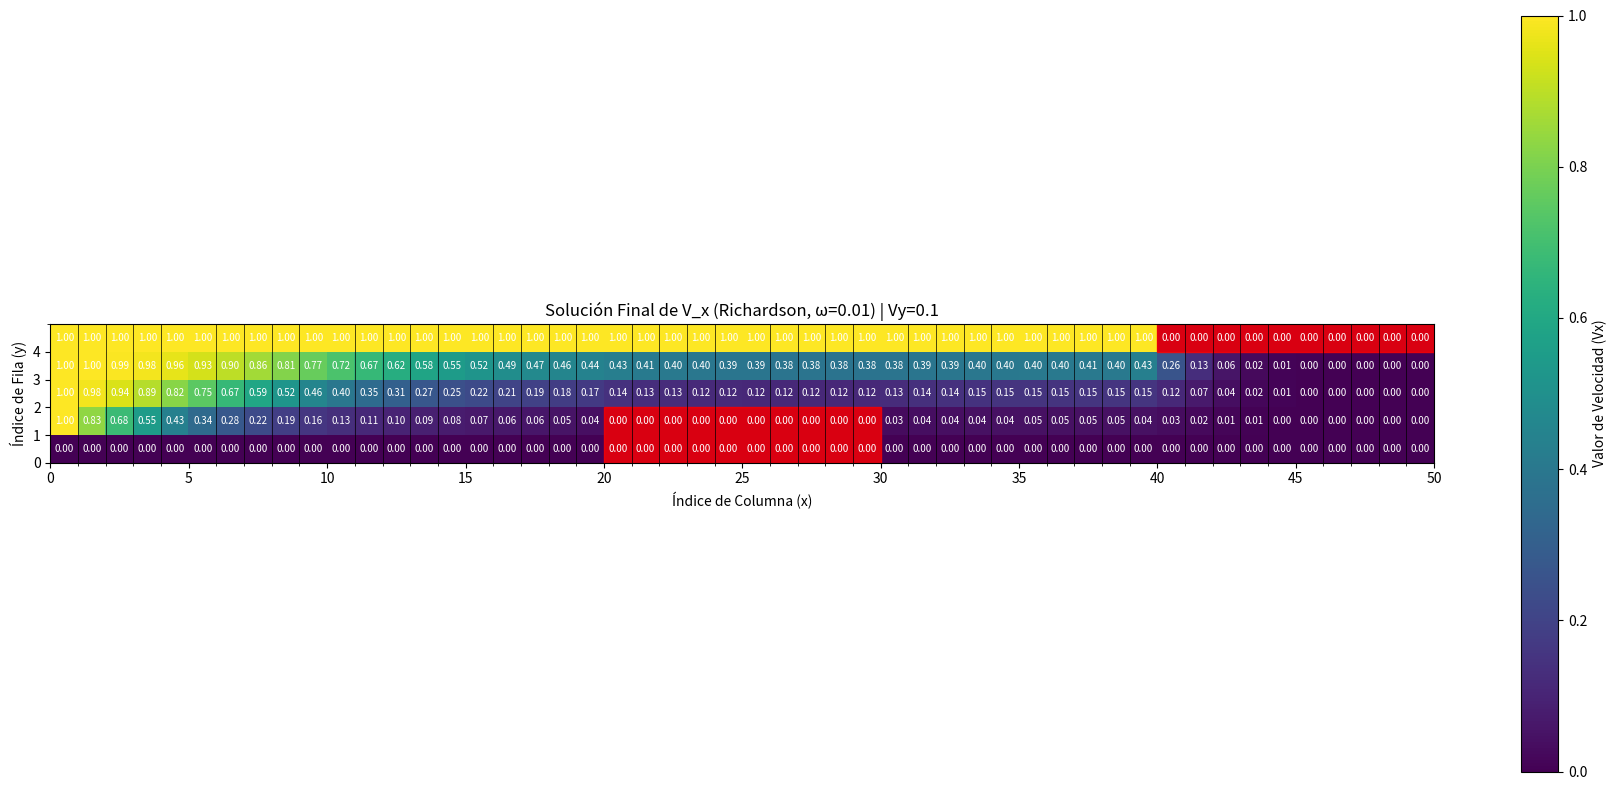

This figure's Python source:
import numpy as np
import matplotlib.pyplot as plt
from scipy.sparse import lil_matrix
from numpy.linalg import cond

# --- PARÁMETROS GLOBALES Y GEOMETRÍA ---
NY, NX = 5, 50      # Filas (y=altura) x Columnas (x=ancho)
H = 8               # Paso de celda (h)
VY_TEST = 0.1       # Valor de V_y (vorticidad/convección vertical)
MAX_ITER = 5000     # Iteraciones para asegurar convergencia (Richardson necesita más)
TOLERANCE = 1e-8
V0_INITIAL = 1.0    # Velocidad de entrada (valor de color 1.0)
OMEGA = 0.01        # Parámetro de relajación para Richardson (valor pequeño para convergencia)

# --- DEFINICIÓN DE LAS VIGAS (USANDO ÍNDICES BASE 0) ---
# Viga Inferior (j=0, 1; i=20 a 29)
VIGA_INF_Y_MIN, VIGA_INF_Y_MAX = 0, 2
VIGA_INF_X_MIN, VIGA_INF_X_MAX = 20, 30

# Viga Superior (j=4; i=40 a 49)
VIGA_SUP_Y_MIN, VIGA_SUP_Y_MAX = 4, 5
VIGA_SUP_X_MIN, VIGA_SUP_X_MAX = 40, 50

class FlujoRichardson:
    def __init__(self, omega=OMEGA):
        self._incognita_map = {} 
        self._preparar_mapa_incognitas()

        self.V_k = self._inicializar_matriz_velocidades(V0_INITIAL)
        self.N_INCÓGNITAS = len(self._incognita_map)
        self.omega = omega  # Parámetro de relajación

    def _es_incognita(self, i, j):
        """Verifica si el nodo es una incógnita (no frontera, no viga)."""
        # Candidatos a incógnita: Nodos INTERIORES (i in [1, NX-2], j in [1, NY-2])
        if not (1 <= i <= NX - 2 and 1 <= j <= NY - 2):
            return False
            
        # Excluir Viga Inferior (solo la parte interior j=1)
        if j == 1 and VIGA_INF_X_MIN <= i < VIGA_INF_X_MAX:
            return False
            
        return True

    def _preparar_mapa_incognitas(self):
        """Calcula el número exacto de incógnitas y crea el mapa lineal."""
        count = 0
        for j in range(NY):
            for i in range(NX):
                if self._es_incognita(i, j):
                    self._incognita_map[(i, j)] = count
                    count += 1
        
    def _map_to_linear_index(self, i, j):
        return self._incognita_map.get((i, j), None)

    def calcular_jacobiano(self, V_current):
        """Calcula la matriz Jacobiana para el estado actual."""
        J = lil_matrix((self.N_INCÓGNITAS, self.N_INCÓGNITAS))
        
        m = 0
        for j in range(NY):
            for i in range(NX):
                
                if not self._es_incognita(i, j):
                    continue

                # Valores de Vecinos
                V_c = V_current[j, i]
                V_r = V_current[j, i + 1]
                V_l = V_current[j, i - 1]
                
                # --- Jacobiano (Derivadas Parciales) ---
                
                # Central (dF/dV_c)
                J[m, m] = 4 + 4 * V_r - 4 * V_l
                
                # Derecha (dF/dV_r)
                n_r = self._map_to_linear_index(i + 1, j)
                if n_r is not None:
                    J[m, n_r] = -1 + 4 * V_c
                
                # Izquierda (dF/dV_l)
                n_l = self._map_to_linear_index(i - 1, j)
                if n_l is not None:
                    J[m, n_l] = -1 - 4 * V_c
                    
                # Superior (dF/dV_u)
                n_u = self._map_to_linear_index(i, j + 1)
                if n_u is not None:
                    J[m, n_u] = -1 + 4 * VY_TEST
                
                # Inferior (dF/dV_d)
                n_d = self._map_to_linear_index(i, j - 1)
                if n_d is not None:
                    J[m, n_d] = -1 - 4 * VY_TEST
                
                m += 1
                
        return J.tocsr()

    def _inicializar_matriz_velocidades(self, v_init):
        V_matrix = np.full((NY, NX), v_init)
        
        # --- Condiciones de Frontera ---
        
        # 1. Aplicar V=1.0 para Techo y Entrada (Donde sea aplicable)
        V_matrix[NY - 1, :] = V0_INITIAL # Fila 4 completa (Techo)
        V_matrix[:, 0] = V0_INITIAL      # Columna 0 (Entrada, excluyendo la esquina (0,0))

        # 2. Aplicar V=0.0 para Pared Inferior, Salida y Esquina (Prioridad a V=0.0)
        V_matrix[0, :] = 0.0             # Fila 0 completa (Pared inferior)
        V_matrix[:, NX - 1] = 0.0        # Columna 49 completa (Salida)
        # La esquina (0,0) queda en 0.0 por la prioridad de la fila 0
        
        # 3. Vigas (También son V=0.0)
        V_matrix[VIGA_INF_Y_MIN:VIGA_INF_Y_MAX, VIGA_INF_X_MIN:VIGA_INF_X_MAX] = 0.0
        V_matrix[VIGA_SUP_Y_MIN:VIGA_SUP_Y_MAX, VIGA_SUP_X_MIN:VIGA_SUP_X_MAX] = 0.0
        
        # 4. Inicialización de Incógnitas con degradado vertical
        for j in range(NY):
            for i in range(NX):
                if self._es_incognita(i, j):
                    V_matrix[j, i] = v_init * (j / (NY - 1)) 
                    
        return V_matrix

    def calcular_residuo(self, V_current):
        """Calcula el residuo F(V) para cada incógnita."""
        residuos = np.zeros(self.N_INCÓGNITAS)
        
        m = 0
        for j in range(NY):
            for i in range(NX):
                if not self._es_incognita(i, j):
                    continue
                
                # Valores de vecinos
                V_c = V_current[j, i]
                V_r = V_current[j, i + 1]
                V_l = V_current[j, i - 1]
                V_u = V_current[j + 1, i]
                V_d = V_current[j - 1, i]
                
                # Ecuación discretizada (no lineal):
                # F = 4*V_c - (V_r + V_l + V_u + V_d) + 4*V_c*(V_r - V_l) + 4*VY_TEST*(V_u - V_d)
                residuos[m] = (4 * V_c 
                              - (V_r + V_l + V_u + V_d) 
                              + 4 * V_c * (V_r - V_l) 
                              + 4 * VY_TEST * (V_u - V_d))
                m += 1
        
        return residuos

    def solve(self):
        """Método de Richardson con relajación para resolver el sistema no lineal.
        
        Iteración de Richardson: V^(k+1) = V^(k) - omega * F(V^(k))
        donde F(V) es el residuo del sistema de ecuaciones no lineales.
        """
        V_matrix = self.V_k.copy()
        
        for k in range(1, MAX_ITER + 1):
            # Calcular el residuo F(V^k)
            residuos = self.calcular_residuo(V_matrix)
            
            # Actualizar valores usando Richardson: V^(k+1) = V^(k) - omega * F(V^(k))
            m = 0
            V_new_matrix = V_matrix.copy()
            max_cambio = 0
            
            for j in range(NY):
                for i in range(NX):
                    if not self._es_incognita(i, j):
                        continue
                    
                    V_old = V_matrix[j, i]
                    # Actualización de Richardson
                    V_new = V_old - self.omega * residuos[m]
                    
                    # Clipar para mantener límites físicos
                    V_new = np.clip(V_new, 0, V0_INITIAL)
                    
                    V_new_matrix[j, i] = V_new
                    
                    # Calcular cambio máximo
                    cambio = abs(V_new - V_old)
                    max_cambio = max(max_cambio, cambio)
                    
                    m += 1
            
            V_matrix = V_new_matrix
            
            # Imprimir progreso cada 50 iteraciones o si converge
            if k % 50 == 0 or max_cambio < TOLERANCE:
                norma_residuo = np.linalg.norm(residuos)
                print(f"Iteración {k}: Cambio máximo = {max_cambio:.10f} | ||Residuo|| = {norma_residuo:.10f}")

            if max_cambio < TOLERANCE:
                print(f"✅ Convergencia alcanzada en {k} iteraciones.")
                
                # Calcular número de condición de la Jacobiana al converger
                print("\nCalculando número de condición de la Jacobiana...")
                J = self.calcular_jacobiano(V_matrix)
                J_dense = J.toarray()
                numero_condicion = cond(J_dense)
                print(f"📊 Número de condición de la Jacobiana: {numero_condicion:.2e}")
                print(f"🎯 Parámetro de relajación omega usado: {self.omega}")
                break
        
        return V_matrix

# --- FUNCIÓN DE VISUALIZACIÓN ESTÁTICA (MAPA DE CALOR) ---
def plot_solution(V_final, vy_value, omega):
    fig, ax = plt.subplots(figsize=(18, 8))

    # Mostrar el mapa de calor de la solución final
    cax = ax.imshow(V_final, cmap='viridis', origin='lower', 
                   extent=[0, NX, 0, NY], vmin=0, vmax=V0_INITIAL)

    cbar = fig.colorbar(cax, label='Valor de Velocidad (Vx)')
    cbar.set_ticks(np.linspace(0, V0_INITIAL, 6))

    # Dibujar las vigas (Obstáculos) con color ROJO
    # Viga Inferior
    ax.add_patch(plt.Rectangle((VIGA_INF_X_MIN, VIGA_INF_Y_MIN), 
                              VIGA_INF_X_MAX - VIGA_INF_X_MIN, 
                              VIGA_INF_Y_MAX - VIGA_INF_Y_MIN, 
                              color='red', alpha=0.8, fill=True))
    # Viga Superior
    ax.add_patch(plt.Rectangle((VIGA_SUP_X_MIN, VIGA_SUP_Y_MIN), 
                              VIGA_SUP_X_MAX - VIGA_SUP_X_MIN, 
                              VIGA_SUP_Y_MAX - VIGA_SUP_Y_MIN, 
                              color='red', alpha=0.8, fill=True))

    ax.set_title(f'Solución Final de V_x (Richardson, ω={omega}) | Vy={vy_value}')
    ax.set_xlabel('Índice de Columna (x)')
    ax.set_ylabel('Índice de Fila (y)')
    ax.set_xticks(range(0, NX + 1, 5))
    ax.set_yticks(range(0, NY))
    ax.set_xlim([0, NX])
    ax.set_ylim([0, NY])

    # Dibujar los bordes de las celdas
    ax.set_xticks(np.arange(0, NX+1, 1), minor=True)
    ax.set_yticks(np.arange(0, NY+1, 1), minor=True)
    ax.grid(which='minor', color='black', linestyle='-', linewidth=0.5)

    # Mostrar el valor de la velocidad en cada celda
    for j in range(NY):
        for i in range(NX):
            valor = V_final[j, i]
            ax.text(i+0.5, j+0.5, f'{valor:.2f}', color='white', ha='center', va='center', fontsize=7)

    plt.tight_layout()
    plt.show()

# --- EJECUCIÓN ---
if __name__ == '__main__':
    solver = FlujoRichardson(omega=OMEGA)
    print(f"--- INICIANDO SIMULACIÓN CON RICHARDSON (Vy={VY_TEST}, ω={OMEGA}) ---")
    print(f"Número total de incógnitas a resolver: {solver.N_INCÓGNITAS}")
    print(f"ℹ️  El método de Richardson usa la iteración: V^(k+1) = V^(k) - ω * F(V^(k))")
    print(f"ℹ️  donde F(V) es el residuo del sistema no lineal")
    
    V_solution = solver.solve()
    
    print("\nSimulación completada. Generando mapa de calor de la solución final (convergencia)...")
    plot_solution(V_solution, VY_TEST, OMEGA)
